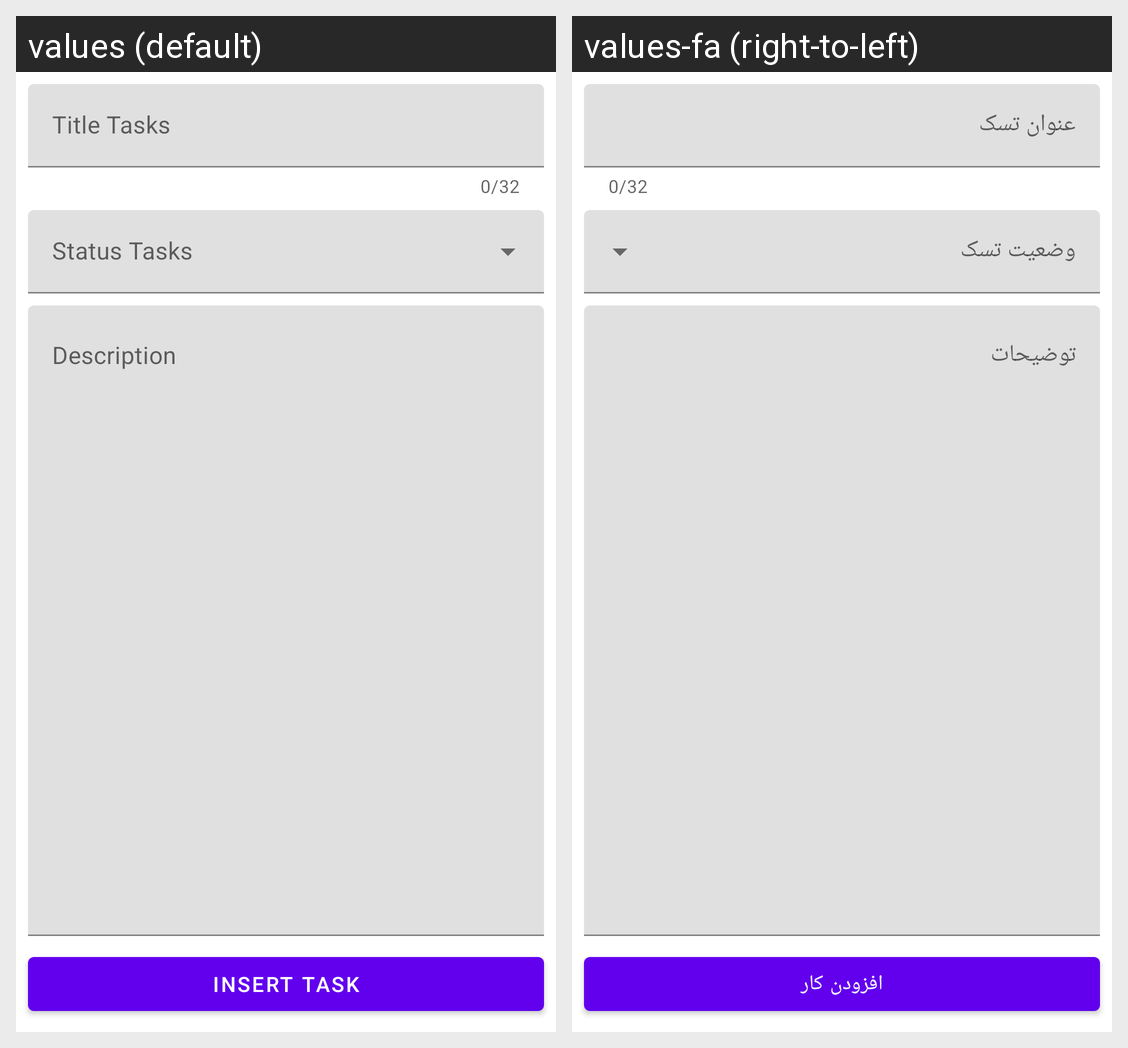

This grid shows one Android layout under two languages. Give, for every string resource on the screen, its name, the default text and each shown locale's text.
Android screen res/layout/fragment_insert.xml rendered under 2 locales, left to right: values (default), values-fa (right-to-left). Device: Nexus 5 (rendered at 1080×1920; each locale shown at half size, 540×960, under a caption strip naming it); theme Theme.TaskManagement.
Strings drawn on this screen, with the default value and each locale's value (text and hints the layout hard-codes, and strings that could not be matched under every locale, appear in the picture but are not listed):

text_edittext_insert_title
  values: Title Tasks
  values-fa: عنوان تسک

text_edittext_insert_description
  values: Description
  values-fa: توضیحات

text_button_insert_task
  values: Insert Task
  values-fa: افزودن کار
